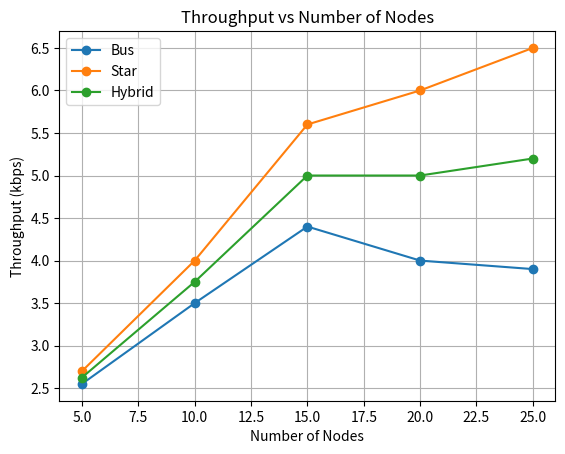
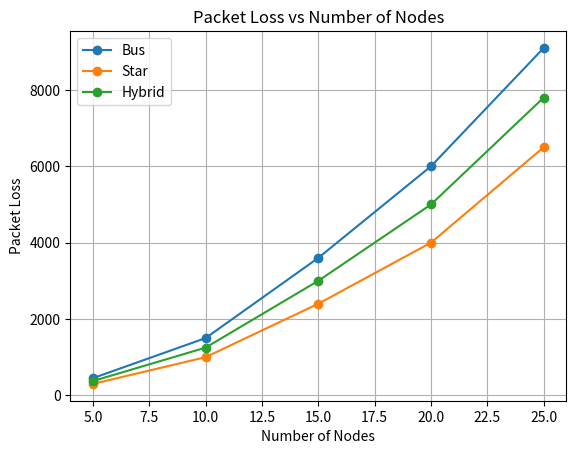

Reproduce these figures in Python, in order.
# net topology simulation

import matplotlib.pyplot as plt

SIMULATION_TIME = 100
PACKET_SIZE = 100
SEND_RATE = 10
LINK_CAPACITY = 50000

node_counts = [5, 10, 15, 20, 25]
topologies = ["Bus", "Star", "Hybrid"]

throughput = {t: [] for t in topologies}
packet_loss = {t: [] for t in topologies}

for N in node_counts:
    sources = (N + 1) // 2
    total_packets = sources * SEND_RATE * SIMULATION_TIME
    offered_load = sources * SEND_RATE * PACKET_SIZE

    for t in topologies:
        if t == "Bus":
            efficiency = max(0.3, 1 - 0.03 * N)
        elif t == "Star":
            efficiency = max(0.5, 1 - 0.02 * N)
        else:
            efficiency = max(0.4, 1 - 0.025 * N)

        successful_bits = min(offered_load, LINK_CAPACITY) * efficiency
        throughput[t].append(successful_bits / 1000)

        successful_packets = (successful_bits / PACKET_SIZE) * SIMULATION_TIME
        loss = total_packets - successful_packets
        packet_loss[t].append(max(loss, 0))

plt.figure()
for t in topologies:
    plt.plot(node_counts, throughput[t], marker='o', label=t)
plt.xlabel("Number of Nodes")
plt.ylabel("Throughput (kbps)")
plt.title("Throughput vs Number of Nodes")
plt.legend()
plt.grid()
plt.show()

plt.figure()
for t in topologies:
    plt.plot(node_counts, packet_loss[t], marker='o', label=t)
plt.xlabel("Number of Nodes")
plt.ylabel("Packet Loss")
plt.title("Packet Loss vs Number of Nodes")
plt.legend()
plt.grid()
plt.show()
